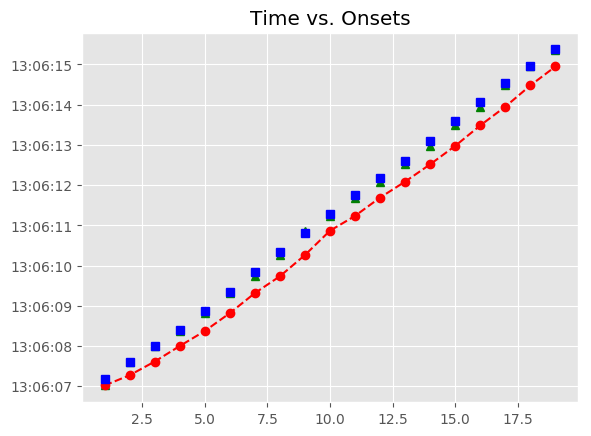

Source data for this figure (header and first rows):
, Asynchrony, Tap Onset, Test, True Onset, User ID, IOI, Max, Min, Sanitized Tap Onset, Sanitized Asynchrony, Sanitized Mean Asynchrony, Sanitized Std Dev Asynchrony, Mean Asynchrony, Std Dev Asynchrony, Missed Taps, Phase Correction Response
1, -156.7, 2018-05-07 13:06:07.019537000, A4b3, 2018-05-07 13:06:07.176203000, 379.0, 0 days 00:00:00.417960000, 2018-05-07 13:06:07.385183000, 2018-05-07 13:06:06.967223500, 2018-05-07 13:06:07.019537000, -156.7, -57.32, 53.53, -482.4, 113.1, 0, 175.6
2, -320.9, 2018-05-07 13:06:07.273271000, A4b3, 2018-05-07 13:06:07.594163000, 379.0, 0 days 00:00:00.394739000, 2018-05-07 13:06:07.791532500, 2018-05-07 13:06:07.385183000, 2018-05-07 13:06:07.613111000, 18.95, -57.32, 53.53, -482.4, 113.1, 0, -8.734
3, -375.8, 2018-05-07 13:06:07.613111000, A4b3, 2018-05-07 13:06:07.988902000, 379.0, 0 days 00:00:00.417959000, 2018-05-07 13:06:08.197881500, 2018-05-07 13:06:07.791532500, 2018-05-07 13:06:07.999116000, 10.21, -57.32, 53.53, -482.4, 113.1, 0, -44.46
4, -407.7, 2018-05-07 13:06:07.999116000, A4b3, 2018-05-07 13:06:08.406861000, 379.0, 0 days 00:00:00.464399000, 2018-05-07 13:06:08.639060500, 2018-05-07 13:06:08.197881500, 2018-05-07 13:06:08.372617000, -34.24, -57.32, 53.53, -482.4, 113.1, 0, -19.69
5, -498.6, 2018-05-07 13:06:08.372617000, A4b3, 2018-05-07 13:06:08.871260000, 379.0, 0 days 00:00:00.464399000, 2018-05-07 13:06:09.103459500, 2018-05-07 13:06:08.639060500, 2018-05-07 13:06:08.817323000, -53.94, -57.32, 53.53, -482.4, 113.1, 0, 33.75
6, -518.3, 2018-05-07 13:06:08.817323000, A4b3, 2018-05-07 13:06:09.335659000, 379.0, 0 days 00:00:00.510839000, 2018-05-07 13:06:09.591078500, 2018-05-07 13:06:09.103459500, 2018-05-07 13:06:09.315468000, -20.19, -57.32, 53.53, -482.4, 113.1, 0, -92.17
7, -531, 2018-05-07 13:06:09.315468000, A4b3, 2018-05-07 13:06:09.846498000, 379.0, 0 days 00:00:00.487619000, 2018-05-07 13:06:10.090307500, 2018-05-07 13:06:09.591078500, 2018-05-07 13:06:09.734141000, -112.4, -57.32, 53.53, -482.4, 113.1, 0, 40.62
8, -600, 2018-05-07 13:06:09.734141000, A4b3, 2018-05-07 13:06:10.334117000, 379.0, 0 days 00:00:00.487619000, 2018-05-07 13:06:10.577926500, 2018-05-07 13:06:10.090307500, 2018-05-07 13:06:10.262379000, -71.74, -57.32, 53.53, -482.4, 113.1, 0, 116.6
9, -559.4, 2018-05-07 13:06:10.262379000, A4b3, 2018-05-07 13:06:10.821736000, 379.0, 0 days 00:00:00.464399000, 2018-05-07 13:06:11.053935500, 2018-05-07 13:06:10.577926500, 2018-05-07 13:06:10.866575000, 44.84, -57.32, 53.53, -482.4, 113.1, 0, -96.07
10, -419.6, 2018-05-07 13:06:10.866575000, A4b3, 2018-05-07 13:06:11.286135000, 379.0, 0 days 00:00:00.464399000, 2018-05-07 13:06:11.518334500, 2018-05-07 13:06:11.053935500, 2018-05-07 13:06:11.234905000, -51.23, -57.32, 53.53, -482.4, 113.1, 0, -8.342
11, -515.6, 2018-05-07 13:06:11.234905000, A4b3, 2018-05-07 13:06:11.750534000, 379.0, 0 days 00:00:00.417960000, 2018-05-07 13:06:11.959514000, 2018-05-07 13:06:11.518334500, 2018-05-07 13:06:11.690962000, -59.57, -57.32, 53.53, -482.4, 113.1, 0, -21.33
12, -477.5, 2018-05-07 13:06:11.690962000, A4b3, 2018-05-07 13:06:12.168494000, 379.0, 0 days 00:00:00.441179000, 2018-05-07 13:06:12.389083500, 2018-05-07 13:06:11.959514000, 2018-05-07 13:06:12.087597000, -80.9, -57.32, 53.53, -482.4, 113.1, 0, -10.9
13, -522.1, 2018-05-07 13:06:12.087597000, A4b3, 2018-05-07 13:06:12.609673000, 379.0, 0 days 00:00:00.487619000, 2018-05-07 13:06:12.853482500, 2018-05-07 13:06:12.389083500, 2018-05-07 13:06:12.517874000, -91.8, -57.32, 53.53, -482.4, 113.1, 0, -29.54
14, -579.4, 2018-05-07 13:06:12.517874000, A4b3, 2018-05-07 13:06:13.097292000, 379.0, 0 days 00:00:00.487619000, 2018-05-07 13:06:13.341101500, 2018-05-07 13:06:12.853482500, 2018-05-07 13:06:12.975950000, -121.3, -57.32, 53.53, -482.4, 113.1, 0, 20.54
15, -609, 2018-05-07 13:06:12.975950000, A4b3, 2018-05-07 13:06:13.584911000, 379.0, 0 days 00:00:00.487619000, 2018-05-07 13:06:13.828720500, 2018-05-07 13:06:13.341101500, 2018-05-07 13:06:13.484107000, -100.8, -57.32, 53.53, -482.4, 113.1, 0, -20.55
16, -588.4, 2018-05-07 13:06:13.484107000, A4b3, 2018-05-07 13:06:14.072530000, 379.0, 0 days 00:00:00.464399000, 2018-05-07 13:06:14.304729500, 2018-05-07 13:06:13.828720500, 2018-05-07 13:06:13.951180000, -121.3, -57.32, 53.53, -482.4, 113.1, 0, 63.04
17, -585.7, 2018-05-07 13:06:13.951180000, A4b3, 2018-05-07 13:06:14.536929000, 379.0, 0 days 00:00:00.417959000, 2018-05-07 13:06:14.745908500, 2018-05-07 13:06:14.304729500, 2018-05-07 13:06:14.478622000, -58.31, -57.32, 53.53, -482.4, 113.1, 0, 53.08
18, -476.3, 2018-05-07 13:06:14.478622000, A4b3, 2018-05-07 13:06:14.954888000, 379.0, 0 days 00:00:00.417959000, 2018-05-07 13:06:15.163867500, 2018-05-07 13:06:14.745908500, 2018-05-07 13:06:14.949664000, -5.224, -57.32, 53.53, -482.4, 113.1, 0, -18.29
19, -423.2, 2018-05-07 13:06:14.949664000, A4b3, 2018-05-07 13:06:15.372847000, 379.0, 0 days 00:00:00.394740000, 2018-05-07 13:06:15.570217000, 2018-05-07 13:06:15.163867500, 2018-05-07 13:06:15.349334000, -23.51, -57.32, 53.53, -482.4, 113.1, 0, 
